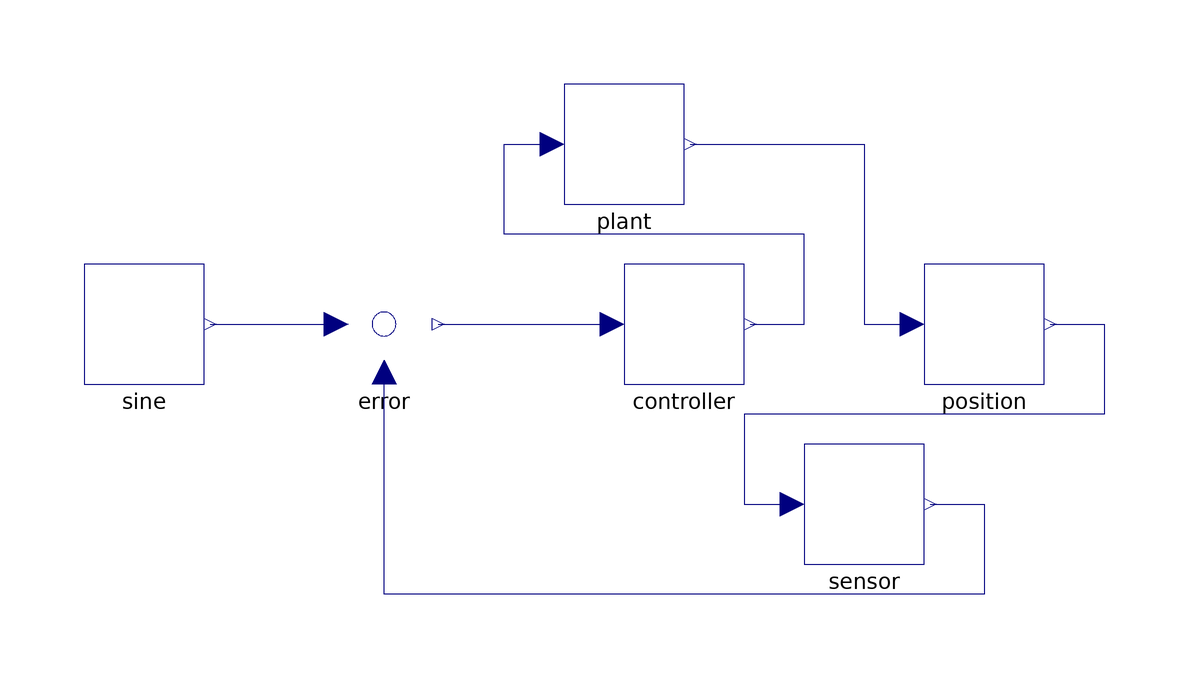

The component connection diagram of the Modelica model below, drawn from its own Placement and Line annotations.

model Partial "#7232, #16959: three components have a Placement, three have none; --keep keeps the three"
    Parts.Sine sine annotation(Placement(transformation(extent = {{-80, -10}, {-60, 10}})));
    Parts.Feedback error annotation(Placement(transformation(extent = {{-40, -10}, {-20, 10}})));
    Parts.Gain controller annotation(Placement(transformation(origin={20,0}, extent={{-10,-10},{10,10}})));
    Parts.FirstOrder plant annotation(Placement(transformation(origin={10,30}, extent={{-10,-10},{10,10}})));
    Parts.Integrator position annotation(Placement(transformation(extent = {{60, -10}, {80, 10}})));
    Parts.Gain sensor annotation(Placement(transformation(origin={50,-30}, extent={{-10,-10},{10,10}})));
  equation
    connect(sine.y, error.u1) annotation(Line(points={{-59,0},{-38,0}}, color={0,0,127}));
    connect(error.y, controller.u) annotation(Line(points={{-21,0},{8,0}}, color={0,0,127}));
    connect(controller.y, plant.u) annotation(Line(points={{31,0},{40,0},{40,15},{-10,15},{-10,30},{-2,30}}, color={0,0,127}));
    connect(plant.y, position.u) annotation(Line(points={{21,30},{50,30},{50,0},{58,0}}, color={0,0,127}));
    connect(position.y, sensor.u) annotation(Line(points={{81,0},{90,0},{90,-15},{30,-15},{30,-30},{38,-30}}, color={0,0,127}));
    connect(sensor.y, error.u2) annotation(Line(points={{61,-30},{70,-30},{70,-45},{-30,-45},{-30,-8}}, color={0,0,127}));
    annotation(Diagram(coordinateSystem(extent={{-100,-100},{120,100}})));
  end Partial;